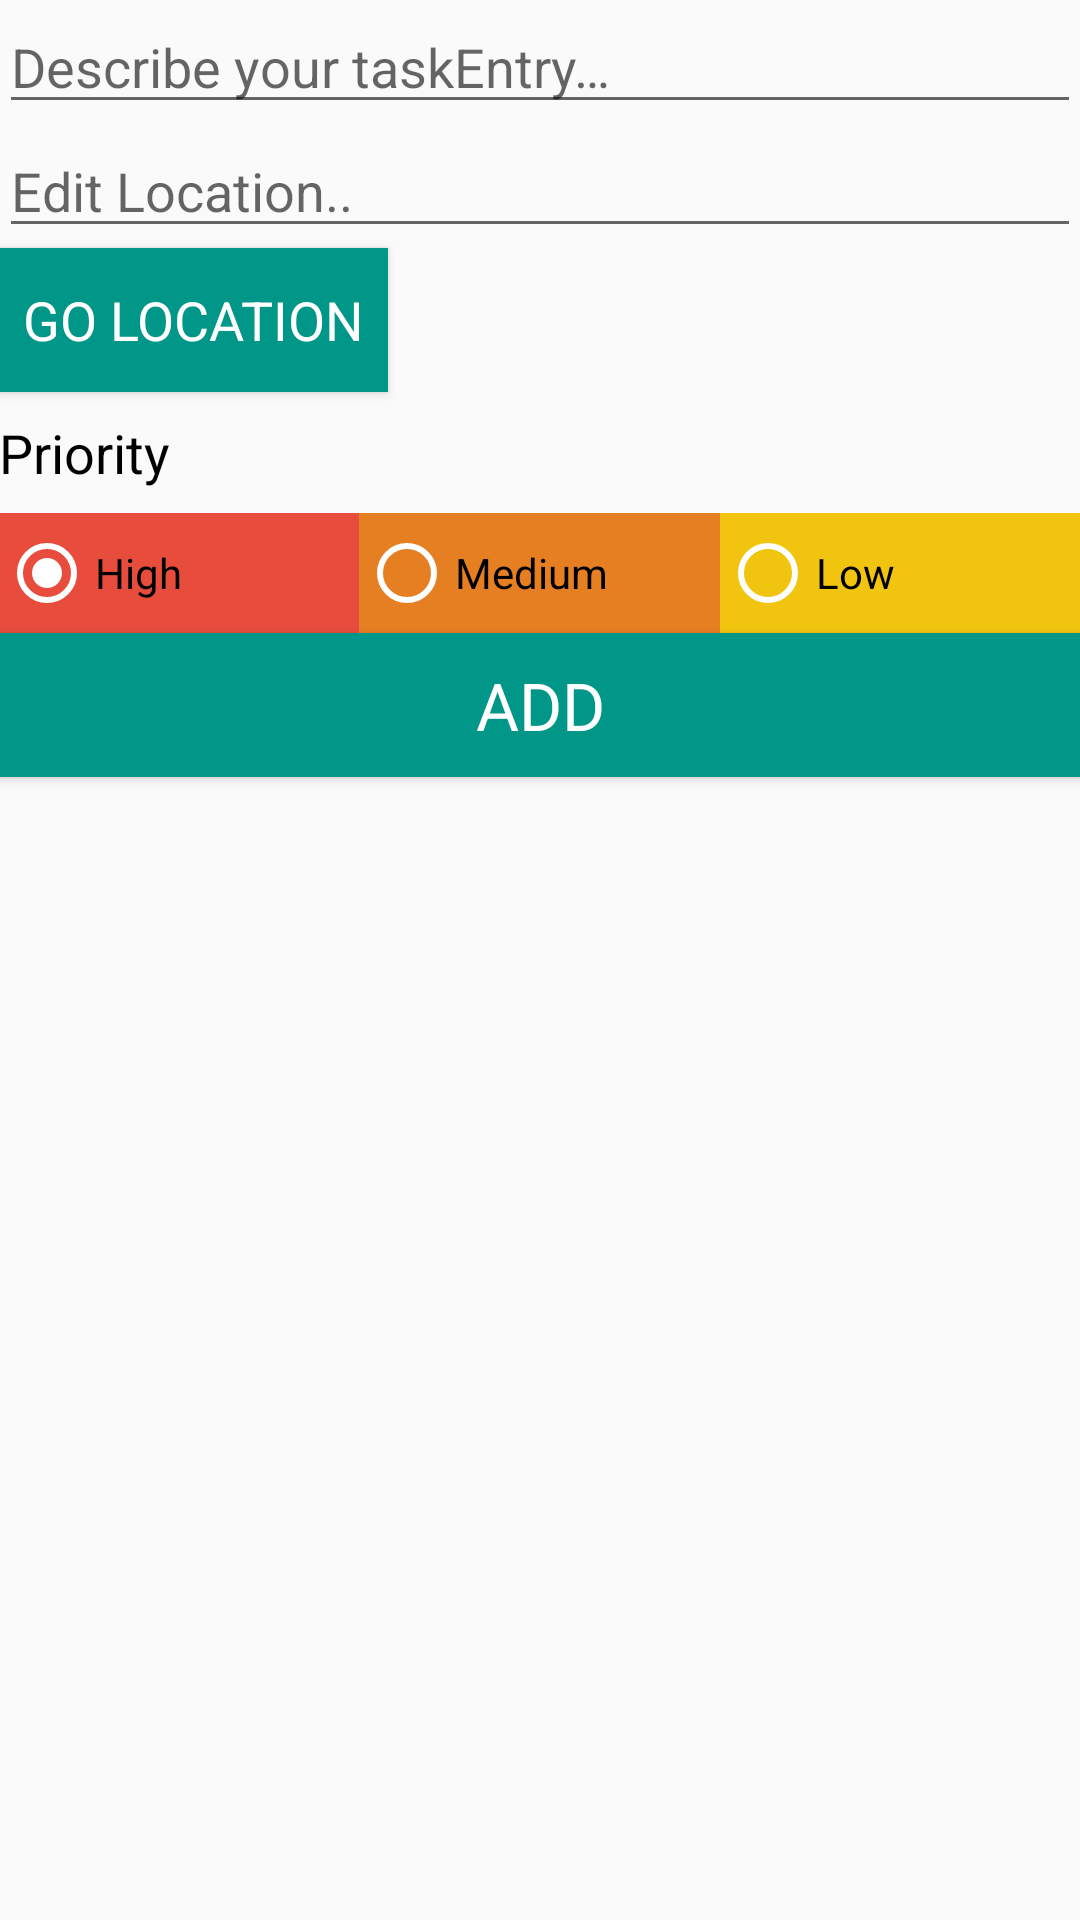

Here is an Android app screen rendered from its layout file. Give the layout XML and the strings, colors and styles it references.
<!-- AndroidManifest.xml: application theme AppTheme -->
<!-- res/layout/fragment_add_edit.xml -->
<?xml version="1.0" encoding="utf-8"?>
<LinearLayout xmlns:android="http://schemas.android.com/apk/res/android"
    xmlns:tools="http://schemas.android.com/tools"
    android:layout_width="match_parent"
    android:layout_height="match_parent"
    android:orientation="vertical"
    android:paddingStart="@dimen/activity_horizontal_margin"
    android:paddingLeft="@dimen/activity_horizontal_margin"
    android:paddingTop="@dimen/activity_vertical_margin"
    android:paddingEnd="@dimen/activity_horizontal_margin"
    android:paddingRight="@dimen/activity_horizontal_margin"
    android:paddingBottom="@dimen/activity_vertical_margin"
    tools:context=".addedittask.AddEditFragment">

    <EditText
        android:id="@+id/editTextTaskDescription"
        android:layout_width="match_parent"
        android:layout_height="wrap_content"
        android:gravity="start"
        android:hint="@string/edit_task_description"
        android:paddingBottom="@dimen/activity_horizontal_margin" />

    <EditText
        android:id="@+id/editTextTaskLocation"
        android:layout_width="match_parent"
        android:layout_height="wrap_content"
        android:gravity="start"
        android:hint="@string/edit_task_location"
        android:paddingBottom="@dimen/activity_horizontal_margin" />

    <Button
        android:id="@+id/LocationButton"
        style="@style/TextAppearance.AppCompat.Medium"
        android:layout_width="wrap_content"
        android:layout_height="wrap_content"
        android:layout_gravity="left"
        android:background="@color/colorPrimary"
        android:onClick="openLocation"
        android:padding="8dp"
        android:text="@string/location_button"
        android:textColor="@android:color/primary_text_dark" />

    
    <TextView
        style="@style/TextAppearance.AppCompat.Medium"
        android:layout_width="wrap_content"
        android:layout_height="wrap_content"
        android:layout_gravity="start"
        android:layout_marginTop="8dp"
        android:layout_marginBottom="8dp"
        android:text="@string/priority_string"
        android:textColor="@android:color/primary_text_light" />

    
    <RadioGroup
        android:id="@+id/radioGroup"
        android:layout_width="match_parent"
        android:layout_height="40dp"
        android:layout_gravity="center"
        android:layout_marginBottom="@dimen/activity_horizontal_margin"
        android:orientation="horizontal"
        android:weightSum="3">

        <RadioButton
            android:id="@+id/radButton1"
            android:layout_width="0dp"
            android:layout_height="match_parent"
            android:layout_weight="1"
            android:background="@color/materialRed"
            android:checked="true"
            android:text="@string/high_priority"
            android:theme="@style/WhiteRadioButton" />

        <RadioButton
            android:id="@+id/radButton2"
            android:layout_width="0dp"
            android:layout_height="match_parent"
            android:layout_weight="1"
            android:background="@color/materialOrange"
            android:text="@string/med_priority"
            android:theme="@style/WhiteRadioButton" />

        <RadioButton
            android:id="@+id/radButton3"
            android:layout_width="0dp"
            android:layout_height="match_parent"
            android:layout_weight="1"
            android:background="@color/materialYellow"
            android:text="@string/low_priority"
            android:theme="@style/WhiteRadioButton" />

    </RadioGroup>

    
    <Button
        android:id="@+id/saveButton"
        style="@style/TextAppearance.AppCompat.Large"
        android:layout_width="match_parent"
        android:layout_height="wrap_content"
        android:layout_gravity="center"
        android:background="@color/colorPrimary"
        android:text="@string/add_button"
        android:textColor="@android:color/primary_text_dark" />

</LinearLayout>
<!-- resources referenced by this layout -->
<resources>
  <color name="colorPrimary">#009688</color>
  <color name="materialOrange">#E67E22</color>
  <color name="materialRed">#E74C3C</color>
  <color name="materialYellow">#F1C40F</color>
  <string name="add_button">Add</string>
  <string name="edit_task_description">Describe your taskEntry…</string>
  <string name="edit_task_location">Edit Location..</string>
  <string name="high_priority">High</string>
  <string name="location_button">Go Location</string>
  <string name="low_priority">Low</string>
  <string name="med_priority">Medium</string>
  <string name="priority_string">Priority</string>
  <style name="WhiteRadioButton" parent="Theme.AppCompat.Light.DarkActionBar">
          <item name="colorControlNormal">@android:color/white</item>
          <item name="colorControlActivated">@android:color/white</item>
      </style>
  <style name="AppTheme" parent="Theme.AppCompat.Light.DarkActionBar">
          
          <item name="colorPrimary">@color/colorPrimary</item>
          <item name="colorPrimaryDark">@color/colorPrimaryDark</item>
          <item name="colorAccent">@color/colorAccent</item>
      </style>
  <color name="colorPrimaryDark">#00796B</color>
  <color name="colorAccent">#607D8B</color>
</resources>
